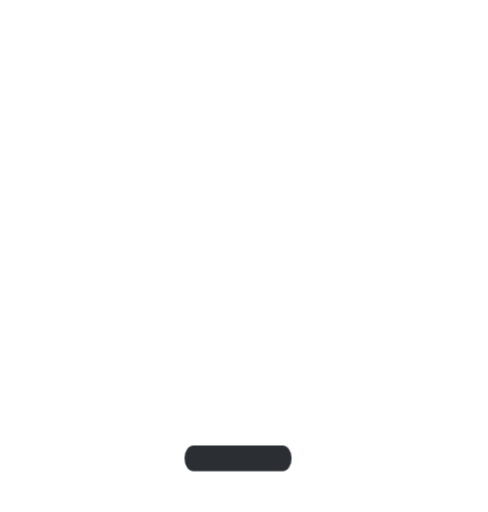
t = 0.00 s
t = 0.67 s: frame unchanged from t = 0.00 s, image omitted
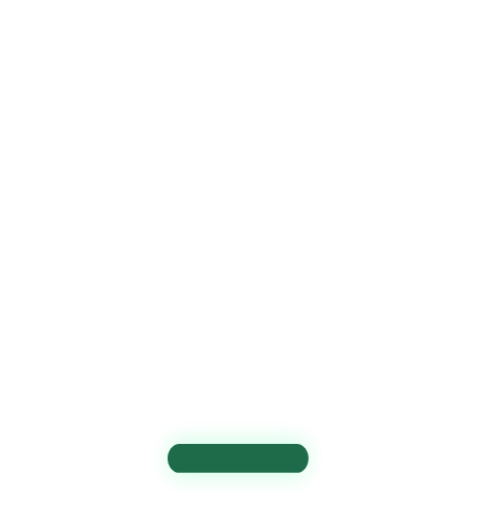
t = 1.31 s
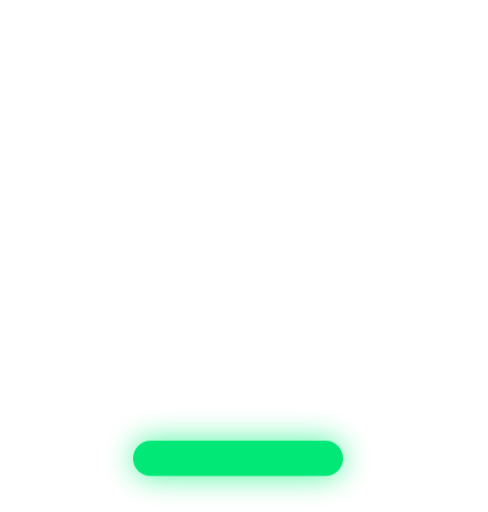
t = 2.02 s
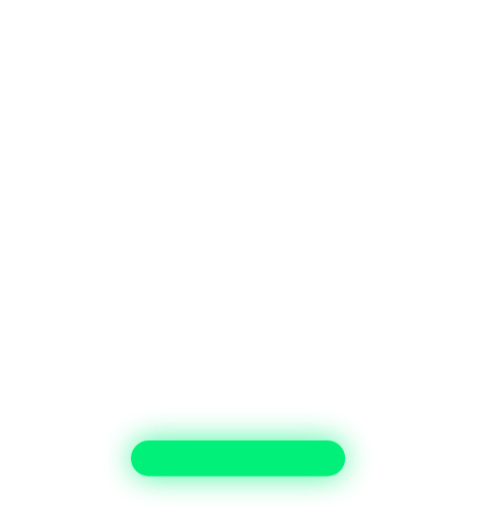
t = 2.58 s
t = 3.20 s: frame unchanged from t = 2.58 s, image omitted

The animated SVG that drew these frames (rendered in a browser with its animation timeline set to each time). Animation: 5 CSS @keyframes rules; one cycle of 3.20 s.

<svg xmlns="http://www.w3.org/2000/svg" class="xlv xlv-play" viewBox="10 6 82 86" width="328" height="344" role="img" aria-label="Xolve" style="overflow:hidden"><style>.xlv .xlv-blade,.xlv .xlv-nd,.xlv .xlv-cut,.xlv .xlv-bar,.xlv .xlv-glow{animation-duration:3.2s;animation-fill-mode:both}
.xlv .xlv-bar,.xlv .xlv-glow{transform-box:fill-box;transform-origin:center}
.xlv.xlv-play .xlv-blade{animation-name:xlvBlade;animation-timing-function:linear}
.xlv.xlv-play .xlv-nd{animation-name:xlvNeedle;animation-timing-function:cubic-bezier(.7,0,.25,1)}
.xlv.xlv-play .xlv-cut{animation-name:xlvCut;animation-timing-function:cubic-bezier(.7,0,.25,1)}
.xlv.xlv-play .xlv-bar{animation-name:xlvBar;animation-timing-function:cubic-bezier(.33,0,.2,1)}
.xlv.xlv-play .xlv-glow{animation-name:xlvGlow;animation-timing-function:cubic-bezier(.33,0,.2,1)}
@keyframes xlvBlade{0%{opacity:0}8%,100%{opacity:1}}
@keyframes xlvNeedle{0%,8%{transform:translate(-60px,-53px);opacity:0}12%{opacity:1}30%,100%{transform:translate(0,0);opacity:1}}
@keyframes xlvCut{0%,8%{transform:translate(-60px,-53px)}30%,100%{transform:translate(0,0)}}
@keyframes xlvBar{0%,30%{fill:#2B2E33;transform:scale(.5,.72)}74%,100%{fill:#00F07A;transform:scale(1,1)}}
@keyframes xlvGlow{0%,30%{opacity:0;transform:scale(.5,.72)}74%,100%{opacity:.75;transform:scale(1,1)}}
@media (prefers-reduced-motion:reduce){.xlv.xlv-play *{animation:none}}</style><defs><mask id="xlv-cut" maskUnits="userSpaceOnUse" x="-80" y="-80" width="260" height="260"><rect x="-80" y="-80" width="260" height="260" fill="#fff"/><polygon class="xlv-cut" points="16,12 55.95,35.25 84,72 44.05,48.75" fill="#000" stroke="#000" stroke-width="7" stroke-linejoin="miter"/></mask><filter id="xlv-blur" x="-50%" y="-200%" width="200%" height="500%"><feGaussianBlur stdDeviation="2.6"/></filter></defs><g class="xlv-blade"><polygon points="72,12 86,12 16,72" fill="#FFFFFF" mask="url(#xlv-cut)"/></g><g class="xlv-nd"><polygon points="16,12 55.95,35.25 84,72 44.05,48.75" fill="#FFFFFF"/></g><rect class="xlv-glow" x="32" y="80" width="36" height="6" rx="3" fill="#00F07A" opacity=".75" filter="url(#xlv-blur)"/><rect class="xlv-bar" x="32" y="80" width="36" height="6" rx="3" fill="#00F07A"/></svg>
